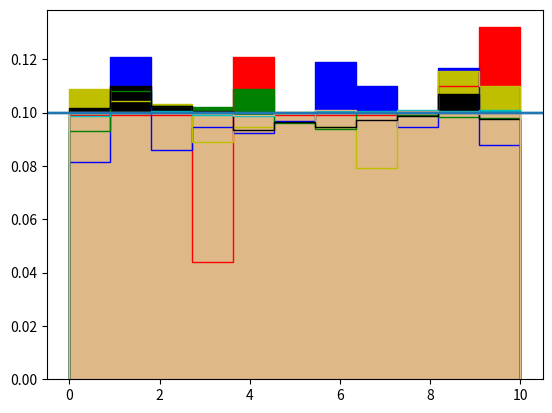

Write the Python code that produced this figure.
#   Amirkabir Univesity of Technology
#   Department of Physics
#   Random Processes Course
# [redacted]

import random
import numpy as np
import matplotlib.pyplot as plt
N1,N2,N3,N4,N5,N6,N7=100,500,1000,5000,10000,100000,1000000
s1 = (np.random.randint(11, size=N1))
s2 = (np.random.randint(11, size=N2))
s3 = (np.random.randint(11, size=N3))
s4 = (np.random.randint(11, size=N4))
s5 = (np.random.randint(11, size=N5))
s6 = (np.random.randint(11, size=N6))
s7 = (np.random.randint(11, size=N7))


#i=0
#while i < 100:
    #a = int (10*s[i])
    #print (a)
    #print (s[i])
    #i+=1
print(s1)
#print(s2)
#print(s3)

count, bins, ignored = plt.hist(s1, 11, density=True,color='r',histtype = 'step')
count, bins, ignored = plt.hist(s2, 11, density=True,color='b',histtype = 'step')
count, bins, ignored = plt.hist(s3, 11, density=True,color='y',histtype = 'step')
count, bins, ignored = plt.hist(s4, 11, density=True,color='g',histtype = 'step')
count, bins, ignored = plt.hist(s5, 11, density=True,color='k',histtype = 'step')
count, bins, ignored = plt.hist(s6, 11, density=True,color='c',histtype = 'step')
count, bins, ignored = plt.hist(s7, 11, density=True,color='burlywood',histtype = 'step')
plt. axhline(y=0.1)
plt.show()
count, bins, ignored = plt.hist(s1, 11, density=True,color='r',alpha=0.7)
count, bins, ignored = plt.hist(s2, 11, density=True,color='b',alpha=0.6)
count, bins, ignored = plt.hist(s3, 11, density=True,color='y',alpha=0.5)
count, bins, ignored = plt.hist(s4, 11, density=True,color='g',alpha=0.4)
count, bins, ignored = plt.hist(s5, 11, density=True,color='k',alpha=0.3)
count, bins, ignored = plt.hist(s6, 11, density=True,color='c',alpha=0.2)
count, bins, ignored = plt.hist(s7, 11, density=True,color='burlywood',alpha=0.1)
plt. axhline(y=0.1)

plt.show()

count, bins, ignored = plt.hist(s1, 11, density=True,color='r')
plt. axhline(y=0.1)

plt.show()

count, bins, ignored = plt.hist(s2, 11, density=True,color='b')
plt. axhline(y=0.1)

plt.show()

count, bins, ignored = plt.hist(s3, 11, density=True,color='y')
plt. axhline(y=0.1)

plt.show()

count, bins, ignored = plt.hist(s4, 11, density=True,color='g')
plt. axhline(y=0.1)

plt.show()

count, bins, ignored = plt.hist(s5, 11, density=True,color='k')
plt. axhline(y=0.1)

plt.show()
count, bins, ignored = plt.hist(s6, 11, density=True,color='c')
plt. axhline(y=0.1)

plt.show()
count, bins, ignored = plt.hist(s7, 11, density=True,color='burlywood')
plt. axhline(y=0.1)

plt.show()
